Run: headless pygame with SDL's dummy video driver; simulated clock (each Clock.tick advances the game by its frame time, no real sleeping); random seed 0; keys injected as events and as key.get_pressed() state; no mouse input.
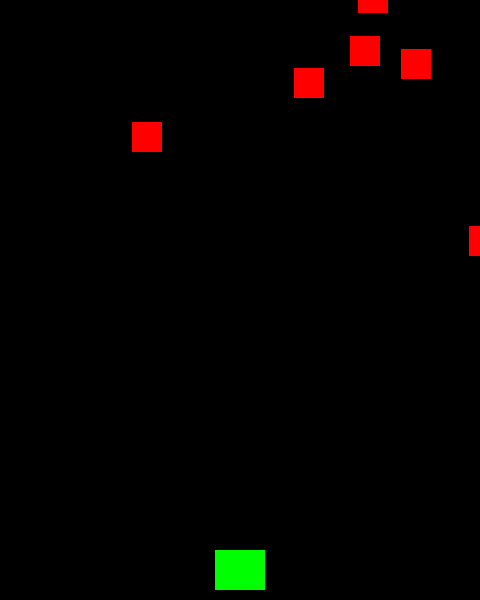
Frame 1 of 4 · flips 1–60 · no input
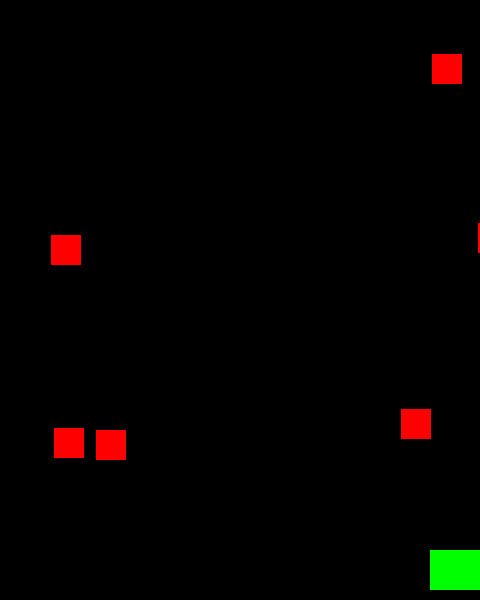
Frame 2 of 4 · flips 61–180 · tapped SPACE, RETURN · held RIGHT (→), D
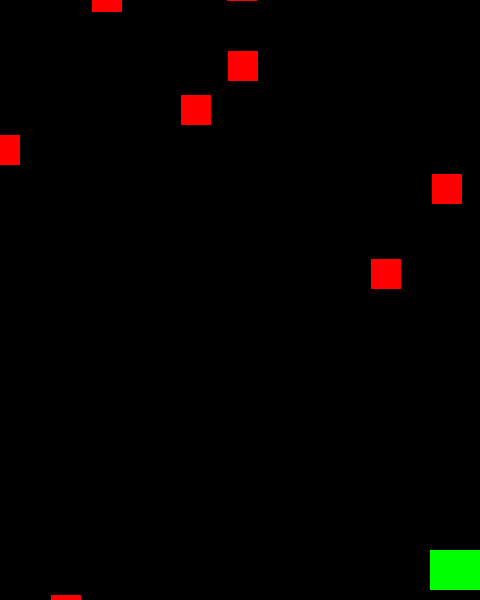
Frame 3 of 4 · flips 181–300 · held DOWN (↓), S
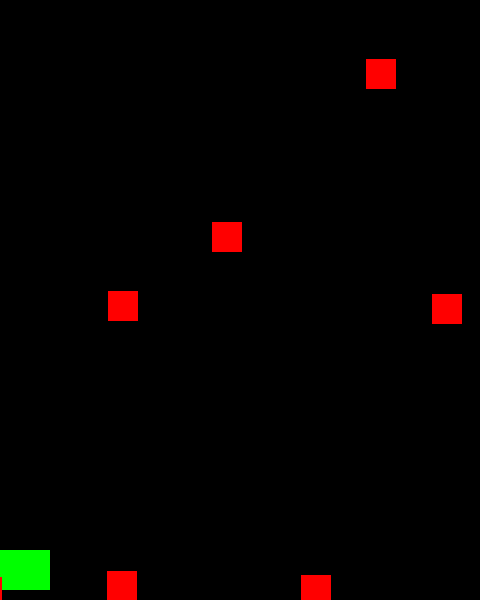
Frame 4 of 4 · flips 301–420 · held LEFT (←), A, UP (↑), W

The pygame program that drew these frames:

# Based on http://kidscancode.org/
# Background from http://imgur.com/bHiPMju
# Graphics from http://opengameart.org/content/space-shooter-redux
# Art from Kenney.nl
# Music from http://www.bfxr.net/
# Frozen Jam by tgfcoder <https://twitter.com/tgfcoder> licensed under CC-BY-3

import pygame
from pygame import Color
import random
import os

# center window position
os.environ['SDL_VIDEO_CENTERED'] = '1'  # must be before pygame.init()!

WIDTH = 480
HEIGHT = 600
FPS = 60

class Player(pygame.sprite.Sprite):
    def __init__(self):
        pygame.sprite.Sprite.__init__(self)
        self.image = pygame.Surface((50,40))
        self.image.fill(Color('green'))
        self.rect = self.image.get_rect()
        self.rect.centerx = WIDTH / 2
        self.rect.bottom = HEIGHT - 10
        self.speed_x = 0

    def update(self):
        self.speed_x = 0
        keystate = pygame.key.get_pressed()
        if keystate[pygame.K_LEFT]:
            self.speed_x = -5
        elif keystate[pygame.K_RIGHT]:
            self.speed_x = 5

        self.rect.x += self.speed_x
        if self.rect.right > WIDTH:
            self.rect.right = WIDTH
        if self.rect.left < 0:
            self.rect.left = 0

    def shoot(self):
        bullet = Bullet(self.rect.centerx, self.rect.top)
        all_sprites.add(bullet)
        bullets.add(bullet)

class Mob(pygame.sprite.Sprite):
    def __init__(self):
        pygame.sprite.Sprite.__init__(self)
        self.image = pygame.Surface((30,30))
        self.image.fill(Color('red'))
        self.rect = self.image.get_rect()

        self.randomize_position()

    def update(self):
        self.rect.x += self.speed_x
        self.rect.y += self.speed_y

        if self.rect.top > HEIGHT or self.rect.right < 0 or self.rect.left > WIDTH:
            self.randomize_position()

    def randomize_position(self):
        self.rect.x = random.randrange(WIDTH - self.rect.width)
        self.rect.y = random.randrange(-150, -100)
        self.speed_x = random.randrange(-3, 3)
        self.speed_y = random.randrange(1, 8)

class Bullet(pygame.sprite.Sprite):
    def __init__(self, x, y):
        pygame.sprite.Sprite.__init__(self)
        self.image = pygame.Surface((10,20))
        self.image.fill(Color('yellow'))
        self.rect = self.image.get_rect()
        self.rect.centerx = x
        self.rect.bottom = y
        self.speed_y = -10

    def update(self):
        self.rect.y += self.speed_y
        if self.rect.bottom < 0:
            self.kill()


# INITIALIZE PYGAME AND CREATE WINDOW
pygame.init()
pygame.mixer.init()
screen = pygame.display.set_mode((WIDTH, HEIGHT))
pygame.display.set_caption("Pygame Template")
clock = pygame.time.Clock()

all_sprites = pygame.sprite.Group()
player = Player()
all_sprites.add(player)

mobs = pygame.sprite.Group()
for i in range(8):
    mob = Mob()
    mobs.add(mob)
    all_sprites.add(mob)

bullets = pygame.sprite.Group()

# GAME LOOP
running = True
while running:
    # keep loop running at the right speed
    clock.tick(FPS)

    # PROCESS INPUT (EVENTS)
    for event in pygame.event.get():
        # check for closing window
        if event.type == pygame.QUIT:
            running = False
        elif event.type == pygame.KEYDOWN:
            if event.key == pygame.K_SPACE:
                player.shoot()


    # UPDATE
    all_sprites.update()

    # DRAW / RENDER
    screen.fill(Color('black'))
    all_sprites.draw(screen)

    # *after* drawing everything, flip the display
    pygame.display.flip()

pygame.quit()
